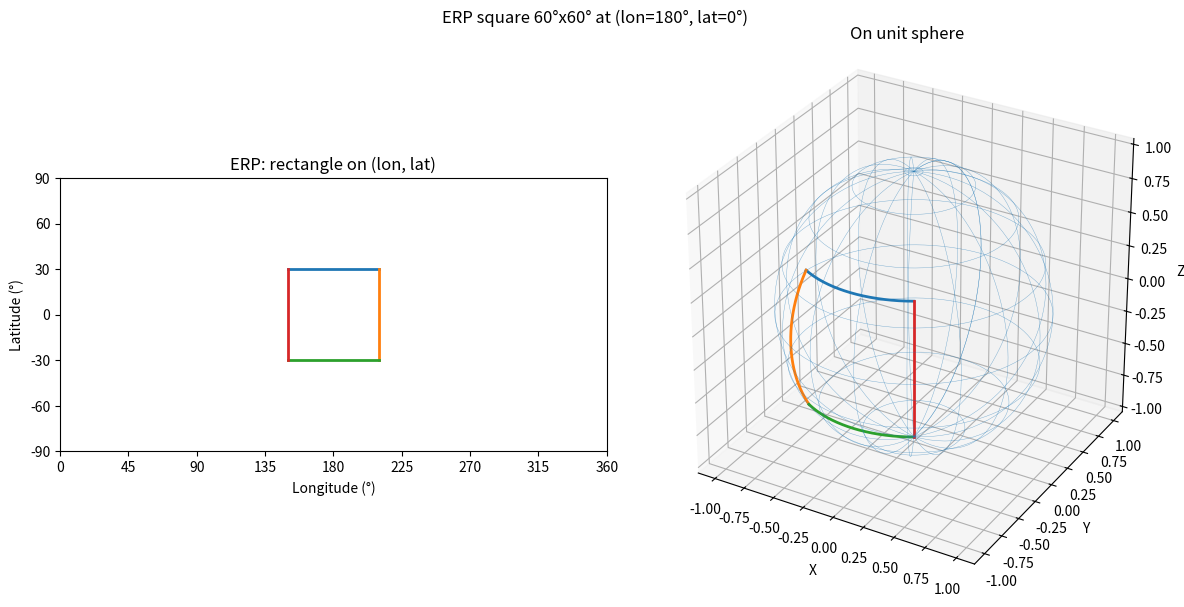
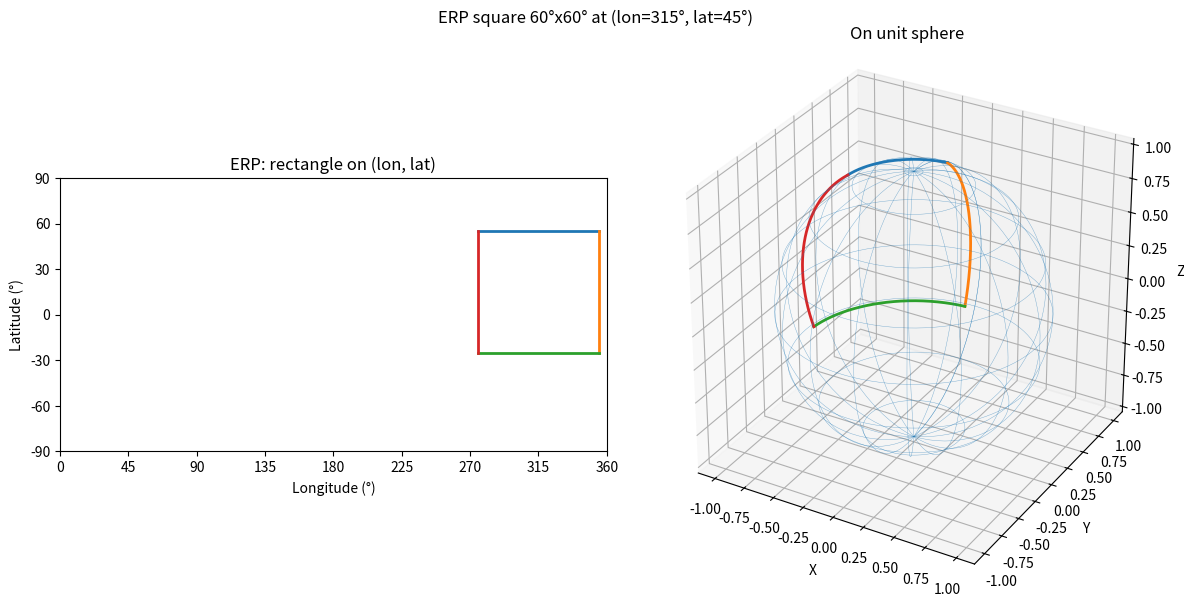

Recreate these plots in Python, in order.
import numpy as np
import matplotlib.pyplot as plt
from mpl_toolkits.mplot3d import Axes3D

# ---------- ERP <-> angles helpers ----------
def degree_ticks(ax):
    ax.set_xlim(0, 360); ax.set_ylim(-90, 90); ax.set_aspect(360/180/2)  # 2:1 aspect
    ax.set_xticks(np.linspace(0, 360, 9))
    ax.set_yticks(np.linspace(-90, 90, 7))
    ax.set_xlabel("Longitude (°)")
    ax.set_ylabel("Latitude (°)")

def plot_wrapped(ax, lon_deg, lat_deg, lw=2.0):
    lon_deg = np.asarray(lon_deg)
    lat_deg = np.asarray(lat_deg)
    # split where we cross the 0/360 seam
    jumps = np.where(np.abs(np.diff(lon_deg)) > 180.0)[0]
    start = 0
    for j in list(jumps) + [len(lon_deg) - 1]:
        ax.plot(lon_deg[start:j+1], lat_deg[start:j+1], linewidth=lw)
        start = j + 1

def sph_from_lonlat(lon_deg, lat_deg):
    lon = np.radians(lon_deg)
    lat = np.radians(lat_deg)
    x = np.cos(lat) * np.sin(lon)
    y = np.sin(lat)
    z = np.cos(lat) * np.cos(lon)
    return x, y, z

def erp_rect_edges(lon_c, lat_c, w_deg, h_deg, n=400):
    """Return edges (lon_deg, lat_deg) for top/right/bottom/left of an ERP rectangle."""
    lon_min = lon_c - w_deg/2.0
    lon_max = lon_c + w_deg/2.0
    lat_min = max(-90.0, lat_c - h_deg/2.0)
    lat_max = min(+90.0, lat_c + h_deg/2.0)
    # sample
    t = np.linspace(0.0, 1.0, n)
    # wrap longitudes into [0,360)
    def wrap(lon):
        return (lon + 360.0) % 360.0
    top_lon = wrap(lon_min + (lon_max - lon_min) * t);   top_lat = np.full_like(t, lat_max)
    bot_lon = wrap(lon_min + (lon_max - lon_min) * t);   bot_lat = np.full_like(t, lat_min)
    # for left/right edges vary lat
    left_lat = lat_min + (lat_max - lat_min) * t;        left_lon = wrap(np.full_like(t, lon_min))
    right_lat = lat_min + (lat_max - lat_min) * t;       right_lon = wrap(np.full_like(t, lon_max))
    return (top_lon, top_lat), (right_lon, right_lat), (bot_lon, bot_lat), (left_lon, left_lat)

def draw_erp_and_sphere(lon_c, lat_c, w_deg, h_deg, title, save_path):
    # 1) ERP figure
    fig = plt.figure(figsize=(12,6))
    ax1 = fig.add_subplot(1,2,1)
    degree_ticks(ax1)
    edges = erp_rect_edges(lon_c, lat_c, w_deg, h_deg, n=600)
    for lon, lat in edges:
        plot_wrapped(ax1, lon, lat, lw=2.0)
    ax1.set_title("ERP: rectangle on (lon, lat)")

    # 2) Sphere figure (3D)
    ax2 = fig.add_subplot(1,2,2, projection='3d')
    # sphere grid (for context)
    u = np.linspace(0, 2*np.pi, 100)
    v = np.linspace(-np.pi/2, np.pi/2, 50)
    U,V = np.meshgrid(u,v)
    X = np.cos(V) * np.sin(U)
    Y = np.sin(V)
    Z = np.cos(V) * np.cos(U)
    ax2.plot_wireframe(X, Z, Y, rstride=6, cstride=6, linewidth=0.3, alpha=0.6)
    # draw edges projected onto sphere
    for lon, lat in edges:
        x,y,z = sph_from_lonlat(lon, lat)
        ax2.plot(x, z, y, linewidth=2.0)
    # view
    ax2.set_box_aspect([1,1,1])
    ax2.set_title("On unit sphere")
    ax2.set_xlabel("X"); ax2.set_ylabel("Y"); ax2.set_zlabel("Z")
    fig.suptitle(title)
    fig.tight_layout()
    fig.savefig(save_path, dpi=150, bbox_inches="tight")
    plt.show()
    return save_path

# Example 1: equator-centered 60°x60°
p1 = draw_erp_and_sphere(180.0, 0.0, 60.0, 60.0,
                         title="ERP square 60°x60° at (lon=180°, lat=0°)",
                         save_path="./out/erp_square_to_sphere_equator_60x60.png")

# Example 2: near north pole 60°x60°
p2 = draw_erp_and_sphere(315.0, 15.0, 80.0, 80.0,
                         title="ERP square 60°x60° at (lon=315°, lat=45°)",
                         save_path="./out/erp_square_to_sphere_polar_60x60.png")

[p1, p2]
